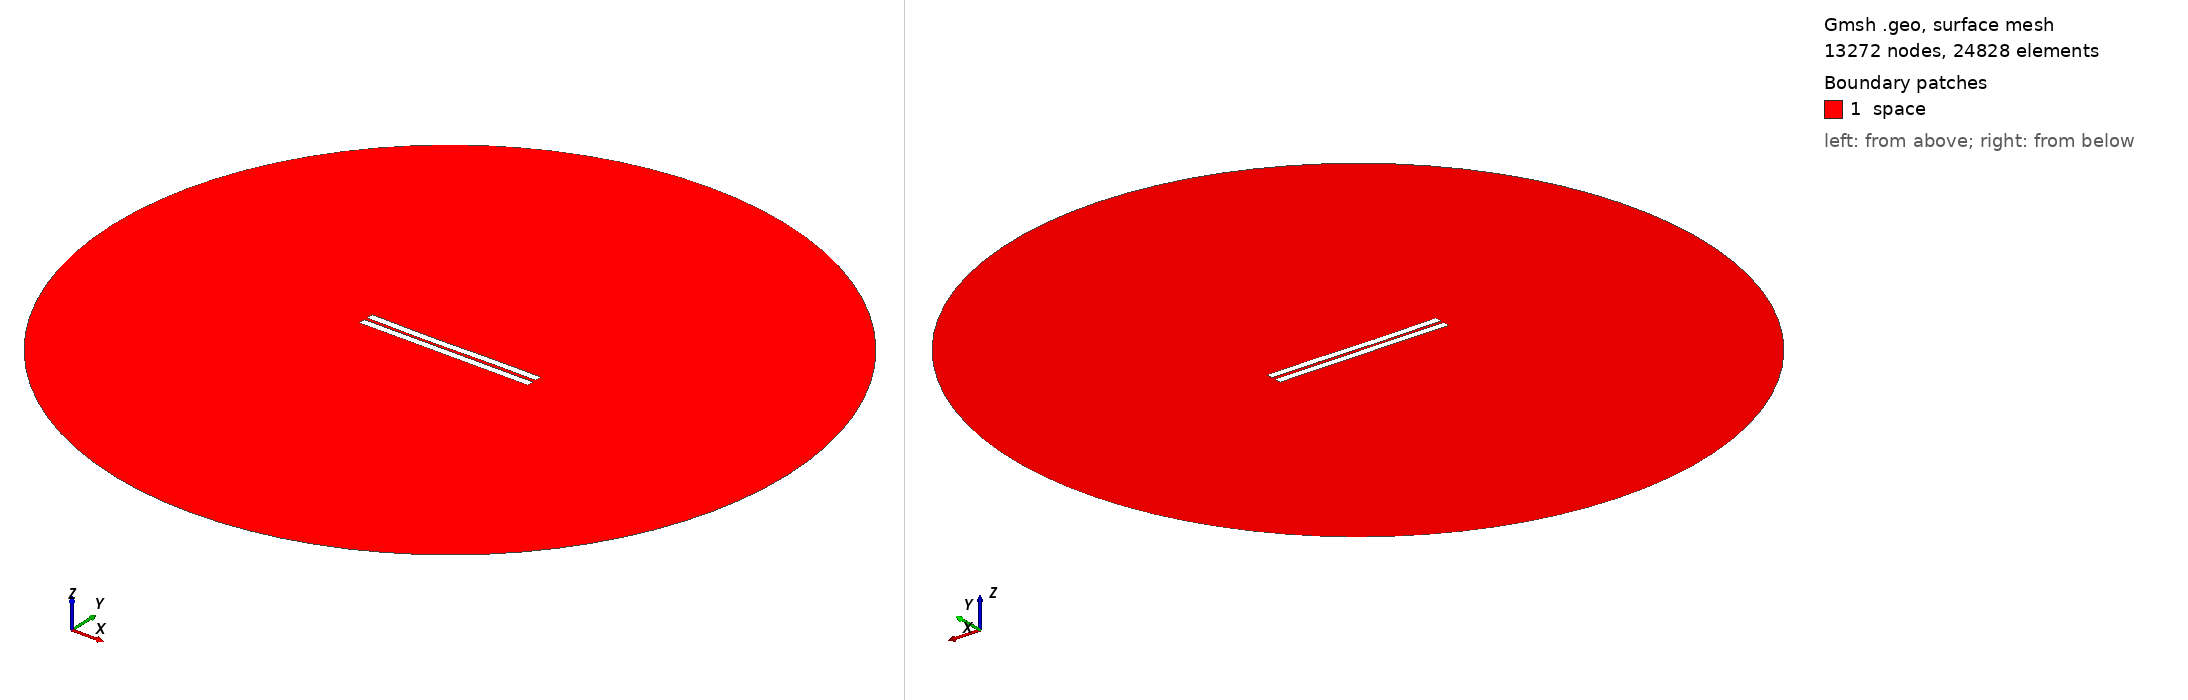

Gmsh geometry script, surface-meshed: 13272 nodes, 24828 surface elements. Boundary patches (legend numbers): 1 space. Left view from above one corner, right view from below the opposite corner. Legend entries are the model's physical surfaces. The drawing asked Gmsh for element sizes between 1% and 20% of the model's largest extent; the script's own settings can give other sizes.

=== 1503.geo (drawn) ===
//---------------------------------------
// Geometry kernel
//---------------------------------------

SetFactory("OpenCASCADE");



//---------------------------------------
// Parameters of the geometry
//---------------------------------------

// Overetch of the upper plate
overetch = 0.0;

// Distance between the plates
distance = 2.0;

// Discretization over the x axis (for the deformation)
nx = 50; 

// Length of the plate
L = 100 - overetch; 

// Number of modes
n = 4; 

// 1st mode coefficient
coeff(1) = 0.0;
beta(1) = 0.596864 * 3.1415926535 / L;

// 2nd mode coefficient
coeff(2) = -0.15;
beta(2) = 1.49418 * 3.1415926535 / L;

// 3rd mode coefficient
coeff(3) = -0.15;
beta(3) = 2.50025 * 3.1415926535 / L;

// 4th mode coefficient
coeff(4) = 0.0;
beta(4) = 3.49999 * 3.1415926535 / L;



//---------------------------------------
// Upper plate (deformed rectangle)
//---------------------------------------

// Coordiantes of the upper plate
xmin = -50;
xmax = 50 - overetch;

// Height of the upper plate
yheight = 4 - 2 * overetch;

// Indexes of the points
UpperID[] = {};
LowerID[] = {};
LeftID[] = {};
RightID[] = {};

// Point index
p = 1;

// Horizontal edges
For i In {1:nx}
    x = xmin + (i-1)*(xmax - xmin)/(nx-1);

    y_bottom = distance / 2 + overetch;
    For j In {1:n}
        C = (Cosh(beta(j)*L) + Cos(beta(j)*L)) / (Sinh(beta(j)*L) + Sin(beta(j)*L));
        y_bottom  = y_bottom + coeff(j) * (Cosh(beta(j)*(x+50)) - Cos(beta(j)*(x+50)) - C * (Sinh(beta(j)*(x+50)) - Sin(beta(j)*(x+50))));
    EndFor

    y_top = y_bottom + yheight;

    Point(p) = {x, y_top, 0, 1.0};
    UpperID[i] = p;
    p = p + 1;

    Point(p) = {x, y_bottom, 0, 1.0};
    LowerID[i] = p;
    p = p + 1;
EndFor

// Create point lists
UpperPts[] = {}; LowerPts[] = {};
For i In {1:nx}
  UpperPts[] += {UpperID[i]};
  LowerPts[] += {LowerID[i]};
EndFor

// Build splines
Spline(1) = {UpperPts[]};
Spline(2) = {LowerPts[]};
Line(3) = {LowerPts[nx-1], UpperPts[nx-1]};
Line(4) = {LowerPts[0], UpperPts[0]};

// Build the plane surface
Curve Loop(1) = {2, 3, -1, -4};
Plane Surface(1) = {1};



//---------------------------------------
// Lower plate (rectangle)
//---------------------------------------

// Vertices
Point(1001) = {-50, -1, 0, 1.0};
Point(1002) = { 50, -1, 0, 1.0};
Point(1003) = { 50,  -5, 0, 1.0};
Point(1004) = {-50,  -5, 0, 1.0};

// Edges
Line(5) = {1001, 1002};
Line(6) = {1002, 1003};
Line(7) = {1003, 1004};
Line(8) = {1004, 1001};

// Plane surface
Line Loop(2) = {5, 6, 7, 8};
Plane Surface(2) = {2}; 



//---------------------------------------
// Outer (fictious) boundary
//---------------------------------------

// Points
Point(1005) = {0, 0, 0};       // Center
Point(1006) = {200, 0, 0};     // Start point
Point(1007) = {0, 200, 0};     // 90 degrees
Point(1008) = {-200, 0, 0};    // 180 degrees
Point(1009) = {0, -200, 0};    // 270 degrees

// Circle arcs (each needs start, center, end)
Circle(9) = {1006, 1005, 1007};
Circle(10) = {1007, 1005, 1008};
Circle(11) = {1008, 1005, 1009};
Circle(12) = {1009, 1005, 1006};

// Plane surface for the entire domain
Curve Loop(3) = {9, 10, 11, 12};
Surface(3) = {3};

// Subtract the plates from the whole domain to obtain the actual domain where we want to solve the equations
BooleanDifference{ Surface{3}; Delete; }{ Surface{1}; Surface{2}; Delete; }




//---------------------------------------
// Transfinite Lines/Curves
//---------------------------------------

// Set the number of points on the boundaries
r = 7;

// Plates
Transfinite Curve {1, 2} = 50*r Using Progression 1;
Transfinite Curve {3, 4} = 2*r Using Progression 1;
Transfinite Line {5, 7} = 50*r Using Progression 1;
Transfinite Line {6, 8} = 2*r Using Progression 1;

// Outer boundary
Transfinite Line {9, 10, 11, 12} = 20 Using Progression 1;



//---------------------------------------
// Physical groups
//---------------------------------------                

// Physical curves (boundaries)
Physical Line("force_segment", 10) = {2};
Physical Line("upper_plate", 11) = {1, 3, 4};
Physical Line("lower_plate", 12) = {5, 6, 7, 8};
Physical Line("boundary", 20) = {9, 10, 11, 12};

// Physical Surfaces
Physical Surface("space", 30) = {3};



//---------------------------------------
// 6. Generate the Mesh
//---------------------------------------

// 2D mesh generation
Mesh 2;
